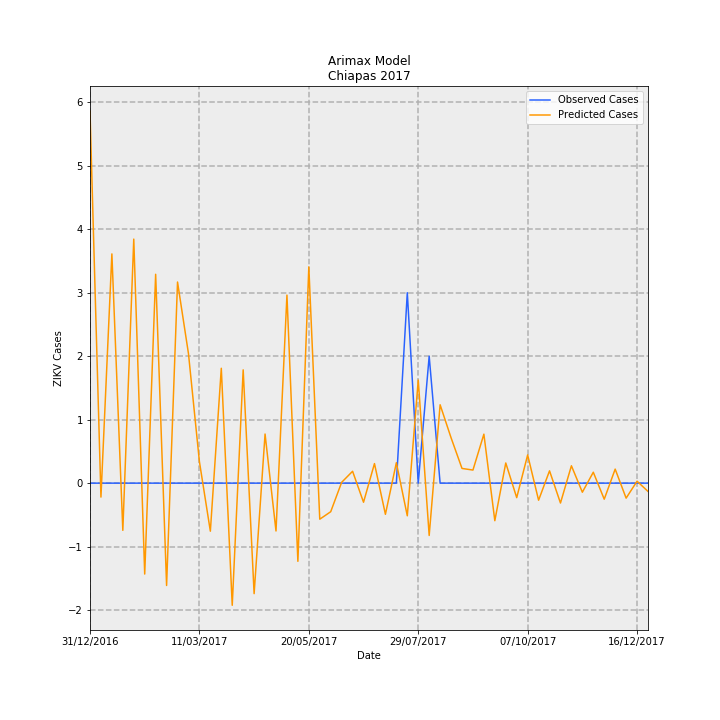

The table this chart was drawn from, first rows:
Date, predictions_incidence, observed_incidence, Predicted Cases, Observed Cases, error
31/12/2016, 0.1123, 0.0, 5.861, 0.0, -5.861
07/01/2017, -0.004212, 0.0, -0.2198, 0.0, 0.2198
14/01/2017, 0.06921, 0.0, 3.611, 0.0, -3.611
21/01/2017, -0.01425, 0.0, -0.7435, 0.0, 0.7435
28/01/2017, 0.07368, 0.0, 3.845, 0.0, -3.845
04/02/2017, -0.02744, 0.0, -1.432, 0.0, 1.432
11/02/2017, 0.06306, 0.0, 3.29, 0.0, -3.29
18/02/2017, -0.03089, 0.0, -1.612, 0.0, 1.612
25/02/2017, 0.06072, 0.0, 3.168, 0.0, -3.168
04/03/2017, 0.03909, 0.0, 2.04, 0.0, -2.04
11/03/2017, 0.006499, 0.0, 0.3391, 0.0, -0.3391
18/03/2017, -0.01451, 0.0, -0.7569, 0.0, 0.7569
25/03/2017, 0.03468, 0.0, 1.81, 0.0, -1.81
01/04/2017, -0.03688, 0.0, -1.924, 0.0, 1.924
08/04/2017, 0.0342, 0.0, 1.785, 0.0, -1.785
15/04/2017, -0.03336, 0.0, -1.741, 0.0, 1.741
22/04/2017, 0.01483, 0.0, 0.7738, 0.0, -0.7738
29/04/2017, -0.01444, 0.0, -0.7535, 0.0, 0.7535
06/05/2017, 0.05677, 0.0, 2.962, 0.0, -2.962
13/05/2017, -0.0236, 0.0, -1.231, 0.0, 1.231
20/05/2017, 0.06529, 0.0, 3.407, 0.0, -3.407
27/05/2017, -0.01089, 0.0, -0.568, 0.0, 0.568
03/06/2017, -0.008625, 0.0, -0.45, 0.0, 0.45
10/06/2017, 0.0002457, 0.0, 0.01282, 0.0, -0.01282
17/06/2017, 0.003583, 0.0, 0.187, 0.0, -0.187
24/06/2017, -0.005765, 0.0, -0.3008, 0.0, 0.3008
01/07/2017, 0.005905, 0.0, 0.3081, 0.0, -0.3081
08/07/2017, -0.009408, 0.0, -0.4909, 0.0, 0.4909
15/07/2017, 0.006175, 0.0, 0.3222, 0.0, -0.3222
22/07/2017, -0.009859, 0.05749, -0.5144, 3.0, 3.514
29/07/2017, 0.03113, 0.0, 1.624, 0.0, -1.624
05/08/2017, -0.01579, 0.03833, -0.8241, 2.0, 2.824
12/08/2017, 0.02367, 0.0, 1.235, 0.0, -1.235
19/08/2017, 0.01371, 0.0, 0.7152, 0.0, -0.7152
26/08/2017, 0.004441, 0.0, 0.2317, 0.0, -0.2317
02/09/2017, 0.003951, 0.0, 0.2061, 0.0, -0.2061
09/09/2017, 0.01479, 0.0, 0.7716, 0.0, -0.7716
16/09/2017, -0.01134, 0.0, -0.5915, 0.0, 0.5915
23/09/2017, 0.006092, 0.0, 0.3179, 0.0, -0.3179
30/09/2017, -0.004381, 0.0, -0.2286, 0.0, 0.2286
07/10/2017, 0.008515, 0.0, 0.4443, 0.0, -0.4443
14/10/2017, -0.005152, 0.0, -0.2688, 0.0, 0.2688
21/10/2017, 0.003719, 0.0, 0.1941, 0.0, -0.1941
28/10/2017, -0.005999, 0.0, -0.313, 0.0, 0.313
04/11/2017, 0.005244, 0.0, 0.2736, 0.0, -0.2736
11/11/2017, -0.002739, 0.0, -0.1429, 0.0, 0.1429
18/11/2017, 0.003297, 0.0, 0.172, 0.0, -0.172
25/11/2017, -0.004849, 0.0, -0.253, 0.0, 0.253
02/12/2017, 0.004236, 0.0, 0.2211, 0.0, -0.2211
09/12/2017, -0.004524, 0.0, -0.2361, 0.0, 0.2361
16/12/2017, 0.0005859, 0.0, 0.03057, 0.0, -0.03057
23/12/2017, -0.002497, 0.0, -0.1303, 0.0, 0.1303
